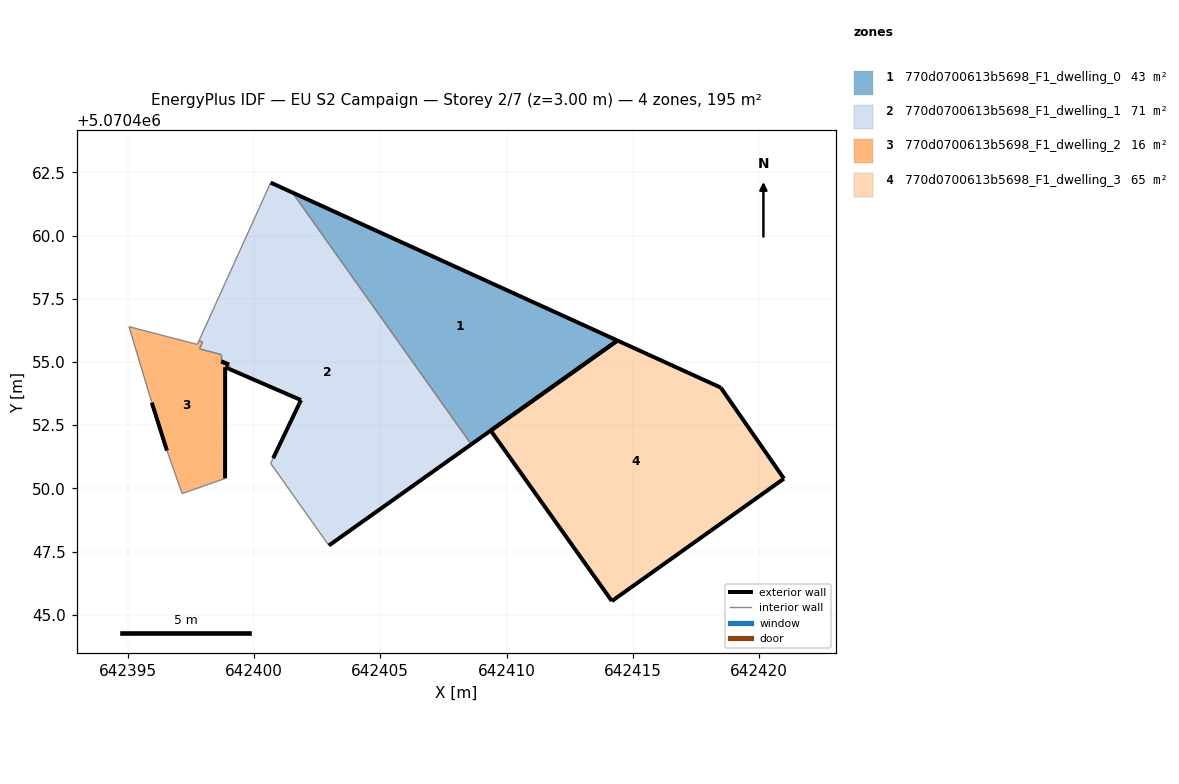
=== STOREY PLAN SPEC (per zone: floor XY polygon, exterior-wall plan segments, windows/doors) ===
zone 1: 770d0700613b5698_F1_dwelling_0  (43.4 m²)
  floor: (642414.39, 5070455.85) (642401.52, 5070461.71) (642408.60, 5070451.74)
  exterior wall: (642401.52, 5070461.71) – (642414.39, 5070455.85)  [14.1 m]
  exterior wall: (642414.39, 5070455.85) – (642408.60, 5070451.74)  [7.1 m]
  interior walls: 1
zone 2: 770d0700613b5698_F1_dwelling_1  (70.9 m²)
  floor: (642408.60, 5070451.74) (642401.52, 5070461.71) (642400.67, 5070462.10) (642397.82, 5070455.83) (642397.97, 5070455.80) (642397.84, 5070455.52) (642398.71, 5070455.29) (642398.71, 5070455.02) (642399.01, 5070454.89) (642399.01, 5070454.73) (642401.86, 5070453.49) (642401.80, 5070453.36) (642400.76, 5070451.19) (642400.66, 5070450.99) (642402.97, 5070447.74)
  exterior wall: (642408.60, 5070451.74) – (642402.97, 5070447.74)  [6.9 m]
  exterior wall: (642400.76, 5070451.19) – (642401.80, 5070453.36)  [2.4 m]
  exterior wall: (642401.80, 5070453.36) – (642401.86, 5070453.49)  [0.1 m]
  exterior wall: (642401.86, 5070453.49) – (642399.01, 5070454.73)  [3.1 m]
  exterior wall: (642399.01, 5070454.89) – (642398.71, 5070455.02)  [0.3 m]
  exterior wall: (642400.67, 5070462.10) – (642401.52, 5070461.71)  [0.9 m]
  interior walls: 9
zone 3: 770d0700613b5698_F1_dwelling_2  (15.9 m²)
  floor: (642398.86, 5070450.39) (642398.86, 5070454.79) (642399.01, 5070454.73) (642399.01, 5070454.89) (642398.71, 5070455.02) (642398.71, 5070455.29) (642397.84, 5070455.52) (642397.97, 5070455.80) (642397.82, 5070455.83) (642397.76, 5070455.70) (642395.06, 5070456.40) (642395.96, 5070453.39) (642396.56, 5070451.49) (642397.16, 5070449.79)
  exterior wall: (642399.01, 5070454.73) – (642398.86, 5070454.79)  [0.2 m]
  exterior wall: (642398.86, 5070454.79) – (642398.86, 5070450.39)  [4.4 m]
  exterior wall: (642396.56, 5070451.49) – (642395.96, 5070453.39)  [2.0 m]
  exterior wall: (642398.71, 5070455.02) – (642399.01, 5070454.89)  [0.3 m]
  interior walls: 10
zone 4: 770d0700613b5698_F1_dwelling_3  (65.1 m²)
  floor: (642420.98, 5070450.38) (642418.48, 5070453.99) (642414.39, 5070455.85) (642409.37, 5070452.29) (642414.17, 5070445.54)
  exterior wall: (642414.39, 5070455.85) – (642418.48, 5070453.99)  [4.5 m]
  exterior wall: (642418.48, 5070453.99) – (642420.98, 5070450.38)  [4.4 m]
  exterior wall: (642420.98, 5070450.38) – (642414.17, 5070445.54)  [8.4 m]
  exterior wall: (642414.17, 5070445.54) – (642409.37, 5070452.29)  [8.3 m]
  exterior wall: (642409.37, 5070452.29) – (642414.39, 5070455.85)  [6.2 m]

=== DERIVED (storey summary) ===
Building: EU S2 Campaign
Storey: 2 of 7  (floor level z = 3.00 m)
Storey gross floor area: 195.2 m²
Zones on this storey: 4
  - 770d0700613b5698_F1_dwelling_0: floor 43.4 m²; exterior wall 21.2 m (63.7 m²); WWR 0.0%
  - 770d0700613b5698_F1_dwelling_1: floor 70.9 m²; exterior wall 13.8 m (41.5 m²); WWR 0.0%
  - 770d0700613b5698_F1_dwelling_2: floor 15.9 m²; exterior wall 6.9 m (20.7 m²); WWR 0.0%
  - 770d0700613b5698_F1_dwelling_3: floor 65.1 m²; exterior wall 31.7 m (95.0 m²); WWR 0.0%
Zone adjacency (shared interzone walls):
  - 770d0700613b5698_F1_dwelling_0 ↔ 770d0700613b5698_F1_dwelling_1
  - 770d0700613b5698_F1_dwelling_1 ↔ 770d0700613b5698_F1_dwelling_2